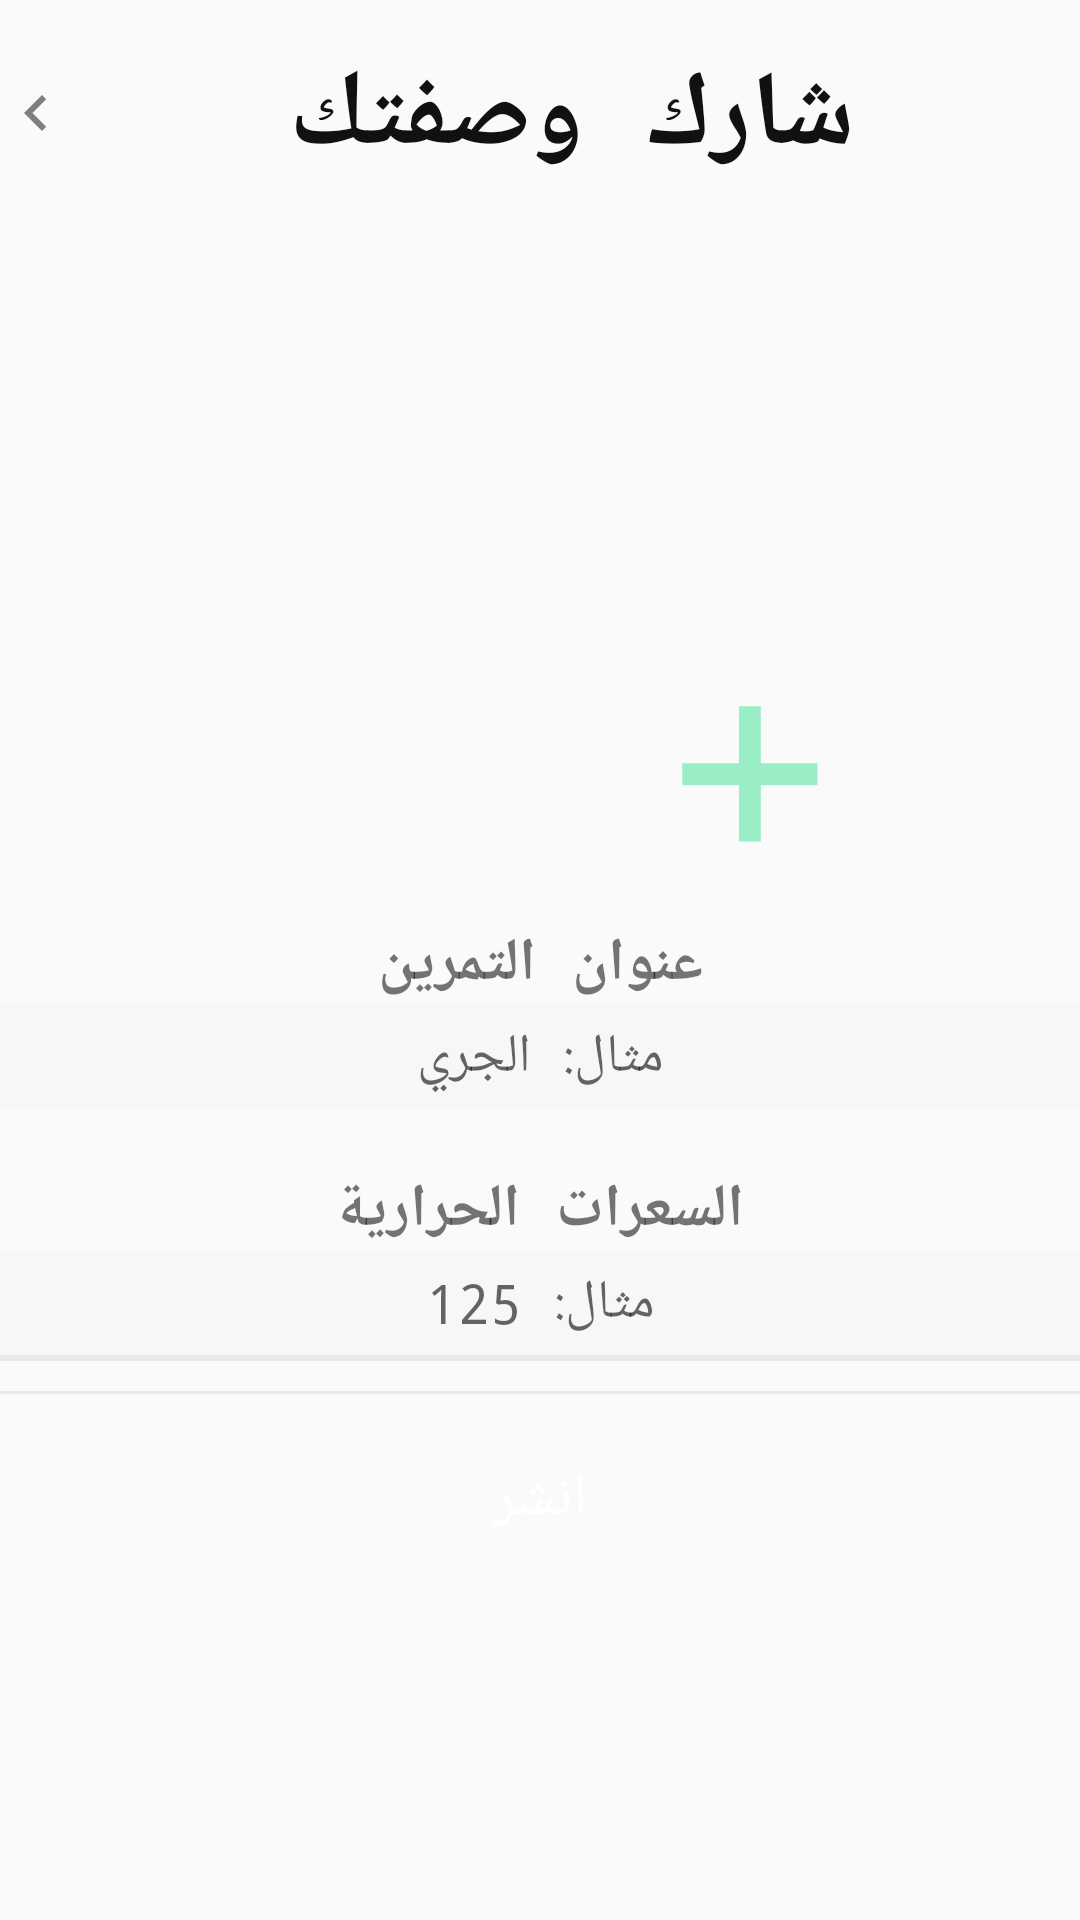

Layout XML and referenced resources for this Android screen:
<!-- AndroidManifest.xml: application theme AppTheme -->
<!-- res/layout/activity_add_exercise.xml -->
<?xml version="1.0" encoding="UTF-8"?>
<ScrollView android:scrollbars="vertical"
    android:orientation="vertical"
    tools:context=".recipe.ShareRecipeFirst"
    android:layout_height="match_parent"
    android:layout_width="match_parent"
    xmlns:tools="http://schemas.android.com/tools"
    xmlns:app="http://schemas.android.com/apk/res-auto"
    xmlns:android="http://schemas.android.com/apk/res/android">


    -<LinearLayout
    android:orientation="vertical"
    android:layout_height="wrap_content"
    android:layout_width="match_parent"
    android:gravity="top">

    -<RelativeLayout
    android:layout_height="wrap_content"
    android:layout_width="match_parent">



    <TextView
        android:layout_height="wrap_content"
        android:layout_width="match_parent"
        android:gravity="center"
        android:id="@+id/title"
        android:textSize="35dp"
        android:textStyle="bold"
        android:textAlignment="center"
        android:layout_marginTop="10dp"
        android:layout_marginBottom="20dp"
        android:padding="5dp"
        android:textColor="#111"
        android:text="شارك وصفتك "/>

    <ImageView
        android:id="@+id/back_button"
        android:layout_width="wrap_content"
        android:layout_height="35dp"
        android:layout_marginTop="20dp"
        android:layout_marginRight="380dp"
        android:src="@drawable/ic_chevron_left_black_24dp">

    </ImageView>


</RelativeLayout>


    -<RelativeLayout
    android:layout_height="200dp"
    android:layout_width="200dp"
    android:layout_gravity="center"
    android:layout_centerHorizontal="true">

    <ImageView
        android:layout_height="250dp"
        android:layout_width="325dp"
        android:id="@+id/sharedrecipeimageReal"
        tools:ignore="MissingConstraints"
        android:src="@drawable/ic_fitness_center_black_24dp"
        android:textStyle="bold"
        android:layout_centerVertical="true"
        android:layout_alignParentTop="true"/>

    <TextView android:layout_height="wrap_content"
        android:layout_width="wrap_content"
        android:id="@+id/sharedrecipeimage"
        android:alpha=".6"
        android:textSize="100dp"
        android:layout_marginTop="100dp"
        android:textColor="#59E7A2"
        android:text="+ "
        android:layout_marginLeft="140dp"/>

</RelativeLayout>


    -<LinearLayout
    android:orientation="vertical"
    android:layout_height="wrap_content"
    android:layout_width="match_parent">

    <TextView
        android:layout_height="wrap_content"
        android:layout_width="match_parent"
        android:gravity="center"
        android:textSize="20dp"
        android:layout_marginTop="20dp"
        android:text="عنوان التمرين"
        android:textStyle="bold">
    </TextView>

    <EditText
        android:layout_height="wrap_content"
        android:layout_width="match_parent"
        android:gravity="center"
        android:background="@color/cardview_shadow_end_color"
        android:id="@+id/Recipename" android:inputType="text"
        android:hint="مثال: الجري"
        android:paddingTop="5dp"
        android:paddingBottom="5dp"
        >
    </EditText>

</LinearLayout>

    -<LinearLayout
    android:orientation="vertical"
    android:layout_height="wrap_content"
    android:layout_width="match_parent">

    <TextView
        android:layout_height="wrap_content"
        android:layout_width="match_parent"
        android:gravity="center"
        android:textSize="20dp"
        android:layout_marginTop="20dp"
        android:text="السعرات الحرارية"
        android:textStyle="bold">
    </TextView>

    <EditText
        android:layout_height="wrap_content"
        android:layout_width="match_parent"
        android:gravity="center"
        android:background="@color/cardview_shadow_end_color"
        android:id="@+id/calories" android:inputType="number"
        android:hint="مثال: 125"
        android:paddingTop="5dp"
        android:paddingBottom="5dp"
        >
    </EditText>

</LinearLayout>

    <View
        android:layout_height="1dp"
        android:layout_width="match_parent"
        android:background="#12111111"
        android:layout_gravity="center"/>




    <View android:layout_height="1dp"
        android:layout_width="match_parent"
        android:background="#12111111"
        android:layout_gravity="center"/>



    <View
        android:layout_height="1dp"
        android:layout_width="match_parent"
        android:background="#12111111"
        android:layout_gravity="center"
        android:layout_marginTop="10dp"/>










    <Button
        android:layout_height="50dp"
        android:layout_width="150dp"
        android:gravity="center"
        android:background="@drawable/border"
        android:id="@+id/publishRecipe"
        android:layout_gravity="center"
        android:layout_marginTop="10dp"
        android:text="انشر"
        android:layout_marginBottom="10dp"
        android:backgroundTint="#59E7A2"
        android:textColor="#FFFFFF"
        android:textSize="20dp"
        />

</LinearLayout>

</ScrollView>
<!-- resources referenced by this layout -->
<resources>
  <!-- drawable ic_chevron_left_black_24dp (drawable) -->
  <vector android:height="24dp"
      android:autoMirrored="true"
      android:tint="#7F807D"
      android:viewportHeight="24.0"
      android:viewportWidth="24.0"
      android:width="24dp"
      xmlns:android="http://schemas.android.com/apk/res/android">
      <path android:fillColor="#FF000000"
          android:pathData="M15.41,7.41L14,6l-6,6 6,6 1.41,-1.41L10.83,12z"/>
  </vector>
  <style name="AppTheme" parent="Theme.AppCompat.Light.NoActionBar">
          
          <item name="colorPrimary">@color/colorPrimary</item>
          <item name="colorPrimaryDark">@color/colorPrimaryDark</item>
          <item name="colorAccent">@color/colorAccent</item>
          <item name="android:typeface">monospace</item>
          <item name="preferenceTheme">@style/PreferenceThemeOverlay</item>
  
  
  
      </style>
  <color name="colorPrimary">#008577</color>
  <color name="colorPrimaryDark">#00574B</color>
  <color name="colorAccent">#D81B60</color>
</resources>
